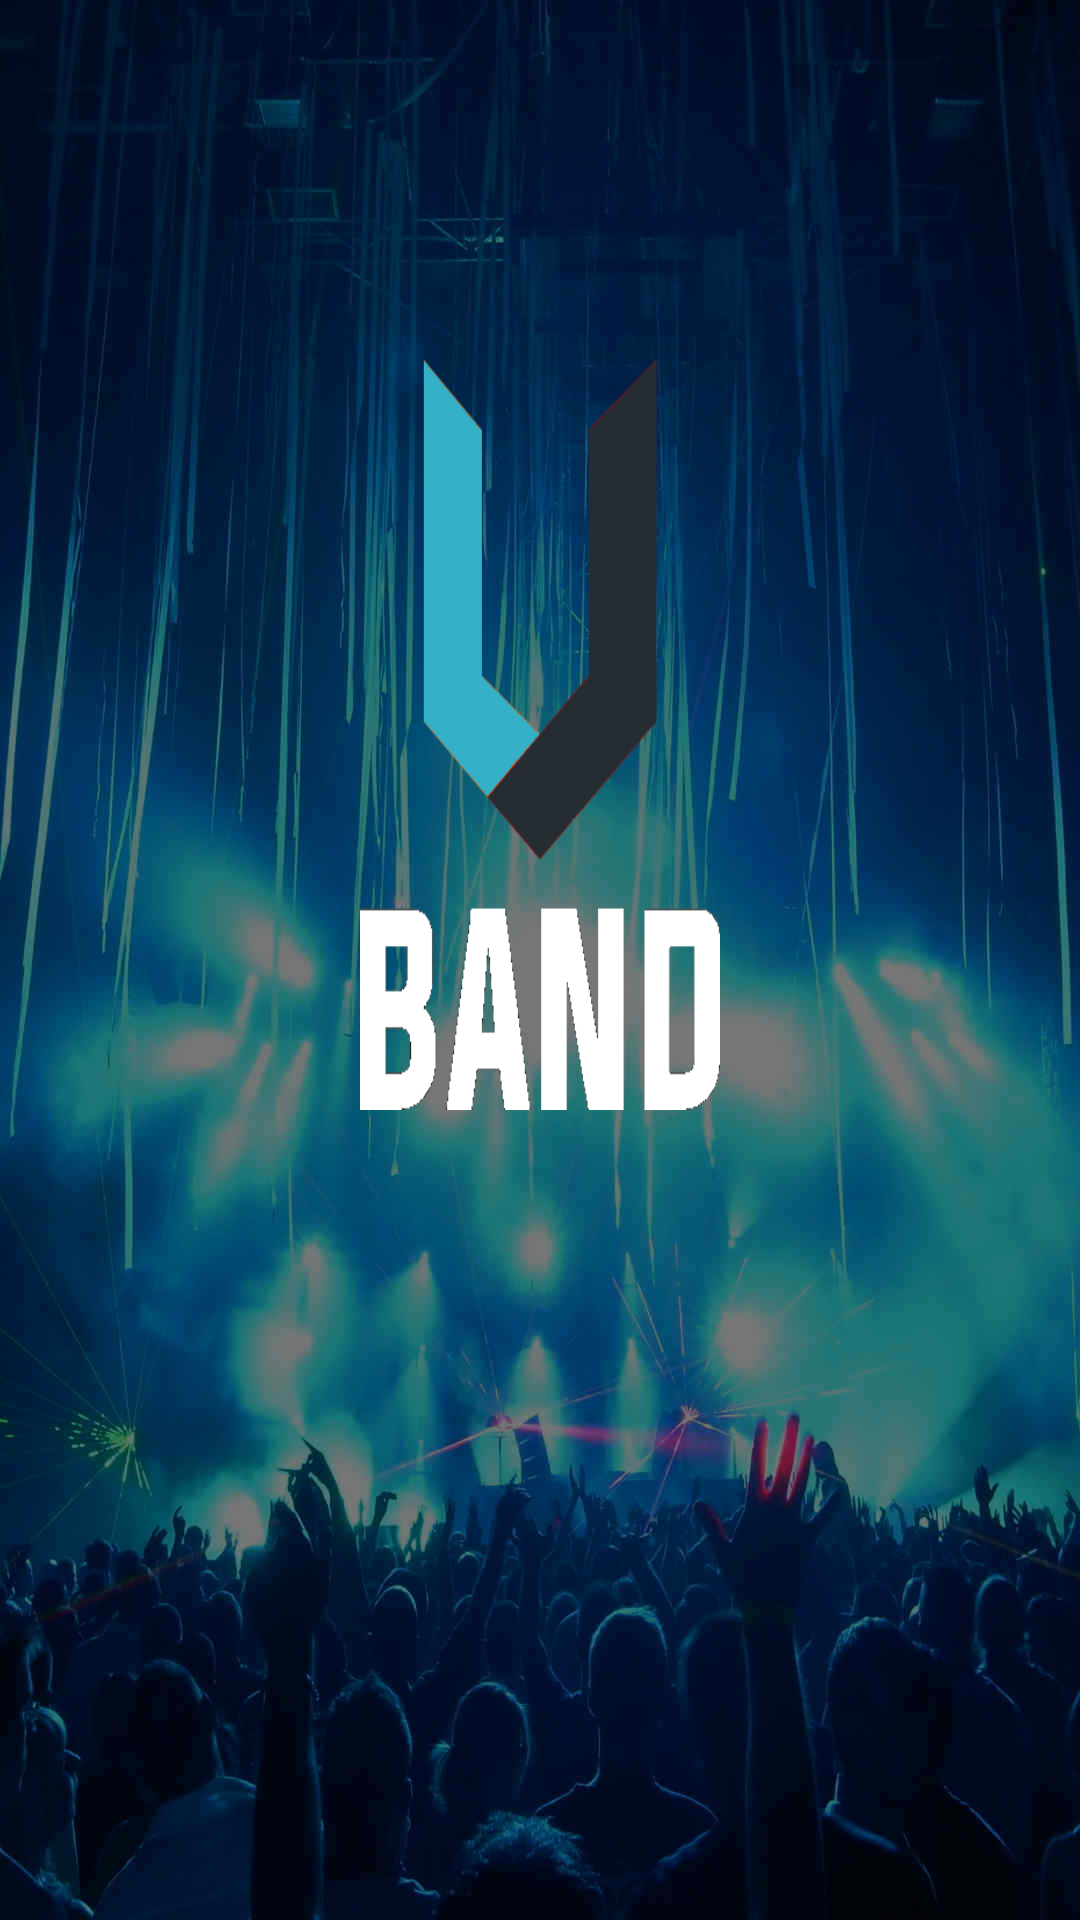

Android layout source for this screen:
<!-- AndroidManifest.xml: application theme AppTheme -->
<!-- res/layout/activity_splash.xml -->
<?xml version="1.0" encoding="utf-8"?>
<RelativeLayout xmlns:android="http://schemas.android.com/apk/res/android"
    xmlns:tools="http://schemas.android.com/tools"
    android:layout_width="match_parent"
    android:layout_height="match_parent"
    tools:context=".Activities.SplashActivity"
    android:background="@drawable/back4" >

    <ImageView
        android:layout_width="360dp"
        android:layout_height="250dp"
        android:layout_margin="120dp"
        android:contentDescription="@string/app_name"
        android:scaleType="fitXY"
        android:src="@drawable/bandlogo3" />

</RelativeLayout>
<!-- resources referenced by this layout -->
<resources>
  <!-- drawable back4: jpg bitmap (drawable, 103620 bytes) -->
  <!-- drawable bandlogo3: png bitmap (drawable, 8604 bytes) -->
  <string name="app_name">UBand</string>
  <style name="AppTheme" parent="Theme.AppCompat.Light.DarkActionBar">
          
          <item name="colorPrimary">@color/colorPrimary</item>
          <item name="colorPrimaryDark">@color/colorPrimaryDark</item>
          <item name="colorAccent">@color/colorAccent</item>
          <item name="colorButtonNormal">@color/buttonColor</item>
      </style>
  <color name="colorPrimary">#36b0c8</color>
  <color name="colorPrimaryDark">#0097A7</color>
  <color name="colorAccent">#607D8B</color>
  <color name="buttonColor">#B2EBF2</color>
</resources>
